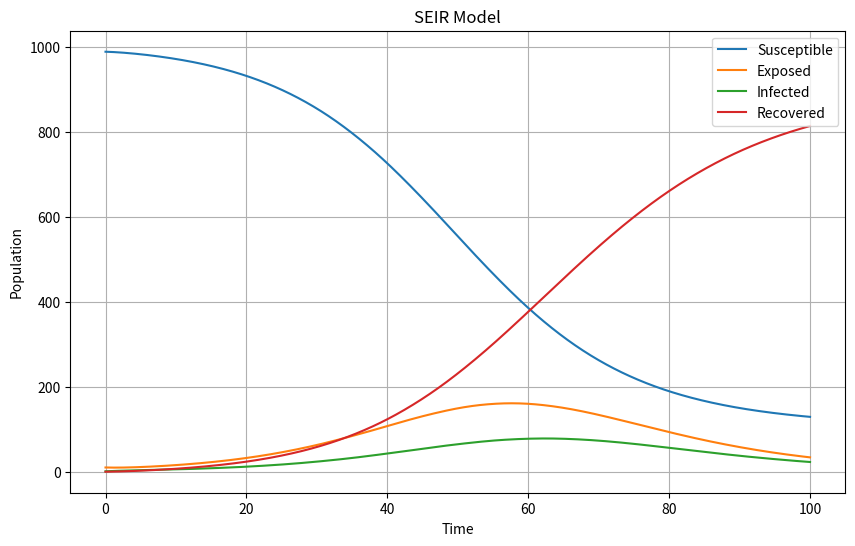

This chart was generated by the following Python code:
import numpy as np
from scipy.integrate import solve_ivp
import matplotlib.pyplot as plt

def seir_model(t, y, beta, sigma, gamma):
    S, E, I, R = y
    N = S + E + I + R
    dSdt = -beta * S * I / N
    dEdt = beta * S * I / N - sigma * E
    dIdt = sigma * E - gamma * I
    dRdt = gamma * I
    return dSdt, dEdt, dIdt, dRdt


def simulate_seir_model(beta, sigma, gamma, N, E0, I0, R0, duration):
    t_span = (0, duration)
    y0 = N - E0 - I0 - R0, E0, I0, R0
    t_eval = np.linspace(0, duration, 1000)
    sol = solve_ivp(seir_model, t_span, y0, method='RK45', t_eval=t_eval, args=(beta, sigma, gamma))
    t = sol.t
    S, E, I, R = sol.y
    return t, S, E, I, R


beta = 0.5
sigma = 0.1
gamma = 0.2
N = 1000
E0 = 10
I0 = 1
R0 = 0
duration = 100


t, S, E, I, R = simulate_seir_model(beta, sigma, gamma, N, E0, I0, R0, duration)

plt.figure(figsize=(10, 6))
plt.plot(t, S, label='Susceptible')
plt.plot(t, E, label='Exposed')
plt.plot(t, I, label='Infected')
plt.plot(t, R, label='Recovered')
plt.xlabel('Time')
plt.ylabel('Population')
plt.title('SEIR Model')
plt.legend()
plt.grid(True)
plt.show()
